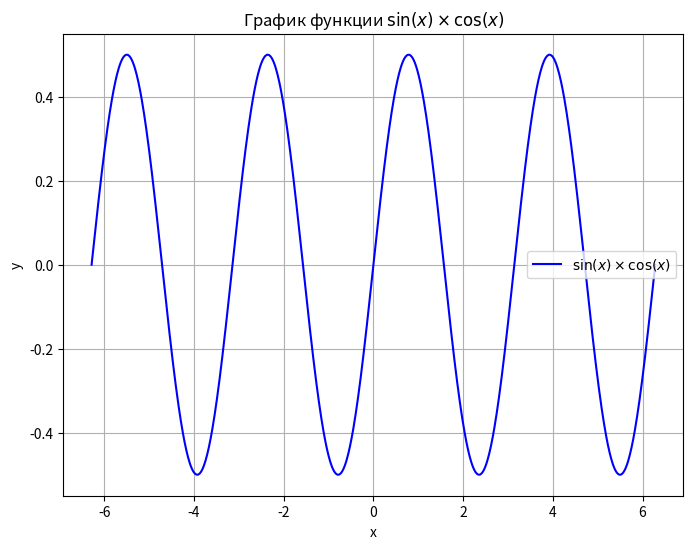

Recreate this plot in Python.
import matplotlib.pyplot as plt
import numpy as np

# Генерируем значения x от -2π до 2π
x = np.linspace(-2*np.pi, 2*np.pi, 1000)

# Вычисляем значения функции sin(x) * cos(x)
y = np.sin(x) * np.cos(x)

# Создаем график
plt.figure(figsize=(8, 6))
plt.plot(x, y, label=r'$\sin(x) \times \cos(x)$', color='b')
plt.title('График функции $\\sin(x) \\times \\cos(x)$')
plt.xlabel('x')
plt.ylabel('y')
plt.legend()
plt.grid(True)
plt.show()
